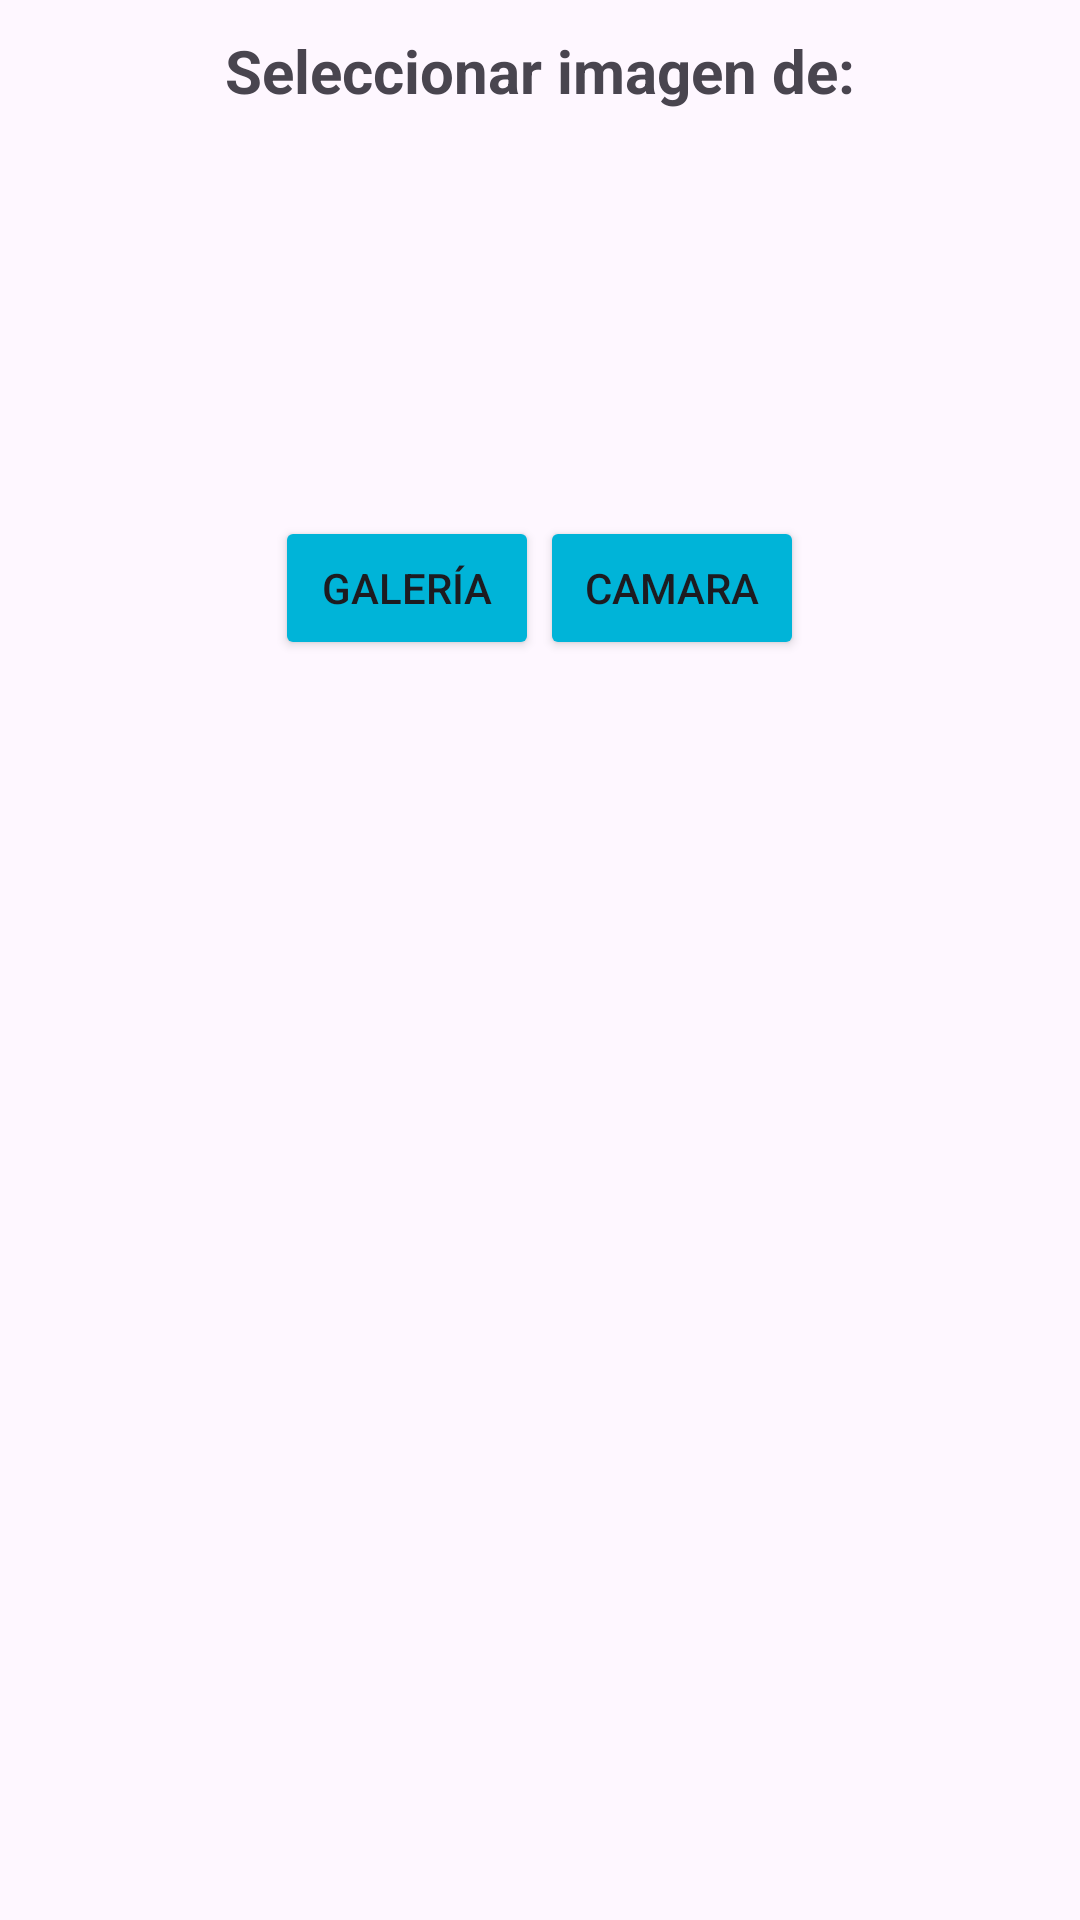

Write the Android layout XML for this screen, with the resource values it uses.
<!-- AndroidManifest.xml: application theme Theme.DentalTalk -->
<!-- res/layout/cuadro_de_dialogo_seleccionar.xml -->
<?xml version="1.0" encoding="utf-8"?>
<LinearLayout


    xmlns:android="http://schemas.android.com/apk/res/android"
    android:orientation="vertical"
    android:padding="10dp"
    android:layout_gravity="center"
    android:layout_width="300dp"
    android:layout_height="wrap_content">

    <TextView
        android:text="@string/Txt_seleccionar_imagen"
        android:textSize="20sp"
        android:textStyle="bold"
        android:gravity="center"
        android:layout_width="match_parent"
        android:layout_height="wrap_content"/>

    <LinearLayout
        android:padding="5dp"
        android:layout_marginTop="20sp"
        android:gravity="center"
        android:weightSum="@integer/material_motion_duration_long_2"
        android:orientation="horizontal"
        android:layout_width="match_parent"
        android:layout_height="wrap_content">

        
        <LinearLayout
            android:orientation="vertical"
            android:layout_width="wrap_content"
            android:layout_height="wrap_content"
            android:layout_weight="1">

            <ImageView
                android:src="@drawable/galeria"
                android:layout_width="70dp"
                android:layout_height="100dp"
                android:layout_gravity="center"/>

            <Button
                android:id="@+id/Btnabrirgaleria"
                android:backgroundTint="@color/lightblue"
                android:text="@string/Btnabrirgaleria"
                android:gravity="center"
                android:layout_marginTop="10dp"
                android:layout_width="wrap_content"
                android:layout_height="wrap_content"/>

        </LinearLayout>

        
        <LinearLayout
            android:orientation="vertical"
            android:layout_width="wrap_content"
            android:layout_height="wrap_content"
            android:layout_weight="1">

            <ImageView
                android:src="@drawable/camara"
                android:layout_width="70dp"
                android:layout_height="100dp"
                android:layout_gravity="center"/>
            <Button
                android:id="@+id/BtnAbrircamara"
                android:backgroundTint="@color/lightblue"
                android:text="@string/BtnAbrircamara"
                android:gravity="center"
                android:layout_marginTop="10dp"
                android:layout_width="wrap_content"
                android:layout_height="wrap_content"/>

        </LinearLayout>

    </LinearLayout>

</LinearLayout>
<!-- resources referenced by this layout -->
<resources>
  <color name="lightblue">#00B4D8</color>
  <string name="BtnAbrircamara">Camara</string>
  <string name="Btnabrirgaleria">Galería</string>
  <string name="Txt_seleccionar_imagen">Seleccionar imagen de:</string>
  <style name="Theme.DentalTalk" parent="Base.Theme.DentalTalk" />
  <style name="Base.Theme.DentalTalk" parent="Theme.Material3.DayNight">
          
          
      </style>
</resources>
